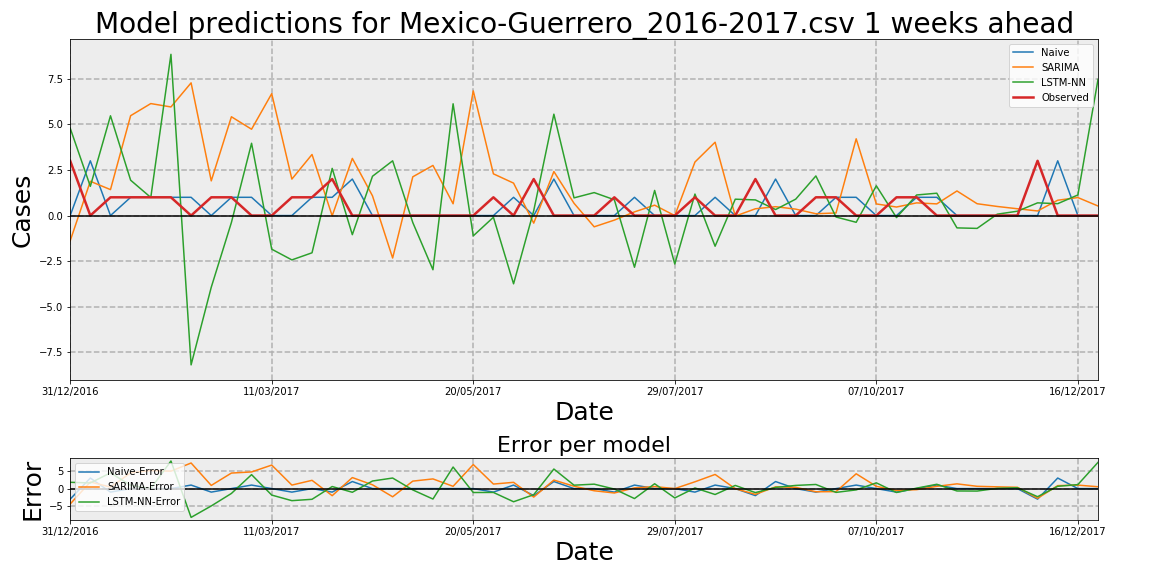

Values plotted in this chart, from the file beside it:
Date, Observed, Naive, Naive-Error, LSTM-NN, LSTM-NN-Error, SARIMA, SARIMA-Error
31/12/2016, 3, 0, -3, 4.791, 1.791, -1.382, -4.382
07/01/2017, 0, 3, 3, 1.601, 1.601, 1.877, 1.877
14/01/2017, 1, 0, -1, 5.466, 4.466, 1.422, 0.422
21/01/2017, 1, 1, 0, 1.937, 0.9366, 5.471, 4.471
28/01/2017, 1, 1, 0, 0.9917, -0.008347, 6.134, 5.134
04/02/2017, 1, 1, 0, 8.832, 7.832, 5.95, 4.95
11/02/2017, 0, 1, 1, -8.178, -8.178, 7.269, 7.269
18/02/2017, 1, 0, -1, -3.927, -4.927, 1.9, 0.9001
25/02/2017, 1, 1, 0, -0.3793, -1.379, 5.412, 4.412
04/03/2017, 0, 1, 1, 3.961, 3.961, 4.729, 4.729
11/03/2017, 0, 0, 0, -1.841, -1.841, 6.677, 6.677
18/03/2017, 1, 0, -1, -2.428, -3.428, 1.998, 0.9985
25/03/2017, 1, 1, 0, -2.039, -3.039, 3.345, 2.345
01/04/2017, 2, 1, -1, 2.585, 0.585, -0.01456, -2.015
08/04/2017, 0, 2, 2, -1.047, -1.047, 3.131, 3.131
15/04/2017, 0, 0, 0, 2.152, 2.152, 1.08, 1.08
22/04/2017, 0, 0, 0, 2.999, 2.999, -2.325, -2.325
29/04/2017, 0, 0, 0, -0.383, -0.383, 2.123, 2.123
06/05/2017, 0, 0, 0, -2.968, -2.968, 2.746, 2.746
13/05/2017, 0, 0, 0, 6.123, 6.123, 0.6454, 0.6454
20/05/2017, 0, 0, 0, -1.113, -1.113, 6.829, 6.829
27/05/2017, 1, 0, -1, -0.09256, -1.093, 2.286, 1.286
03/06/2017, 0, 1, 1, -3.738, -3.738, 1.777, 1.777
10/06/2017, 2, 0, -2, 0.2679, -1.732, -0.4145, -2.414
17/06/2017, 0, 2, 2, 5.554, 5.554, 2.413, 2.413
24/06/2017, 0, 0, 0, 0.9699, 0.9699, 0.6728, 0.6728
01/07/2017, 0, 0, 0, 1.258, 1.258, -0.6162, -0.6162
08/07/2017, 1, 0, -1, 0.8666, -0.1334, -0.249, -1.249
15/07/2017, 0, 1, 1, -2.831, -2.831, 0.2019, 0.2019
22/07/2017, 0, 0, 0, 1.377, 1.377, 0.5691, 0.5691
29/07/2017, 0, 0, 0, -2.654, -2.654, -0.002754, -0.002754
05/08/2017, 1, 0, -1, 1.178, 0.1781, 2.932, 1.932
12/08/2017, 0, 1, 1, -1.679, -1.679, 4.018, 4.018
19/08/2017, 0, 0, 0, 0.897, 0.897, -0.02994, -0.02994
26/08/2017, 2, 0, -2, 0.8575, -1.142, 0.372, -1.628
02/09/2017, 0, 2, 2, 0.3302, 0.3302, 0.4861, 0.4861
09/09/2017, 0, 0, 0, 0.8991, 0.8991, 0.3523, 0.3523
16/09/2017, 1, 0, -1, 2.17, 1.17, 0.1003, -0.8997
23/09/2017, 1, 1, 0, -0.07883, -1.079, 0.1417, -0.8583
30/09/2017, 0, 1, 1, -0.3687, -0.3687, 4.205, 4.205
07/10/2017, 0, 0, 0, 1.63, 1.63, 0.6376, 0.6376
14/10/2017, 1, 0, -1, -0.1108, -1.111, 0.4676, -0.5324
21/10/2017, 1, 1, 0, 1.128, 0.1279, 0.6954, -0.3046
28/10/2017, 0, 1, 1, 1.224, 1.224, 0.6394, 0.6394
04/11/2017, 0, 0, 0, -0.6749, -0.6749, 1.348, 1.348
11/11/2017, 0, 0, 0, -0.7028, -0.7028, 0.6488, 0.6488
18/11/2017, 0, 0, 0, 0.07634, 0.07634, 0.4986, 0.4986
25/11/2017, 0, 0, 0, 0.2386, 0.2386, 0.3733, 0.3733
02/12/2017, 3, 0, -3, 0.6959, -2.304, 0.2518, -2.748
09/12/2017, 0, 3, 3, 0.6515, 0.6515, 0.8401, 0.8401
16/12/2017, 0, 0, 0, 1.128, 1.128, 0.9868, 0.9868
23/12/2017, 0, 0, 0, 7.46, 7.46, 0.5238, 0.5238
